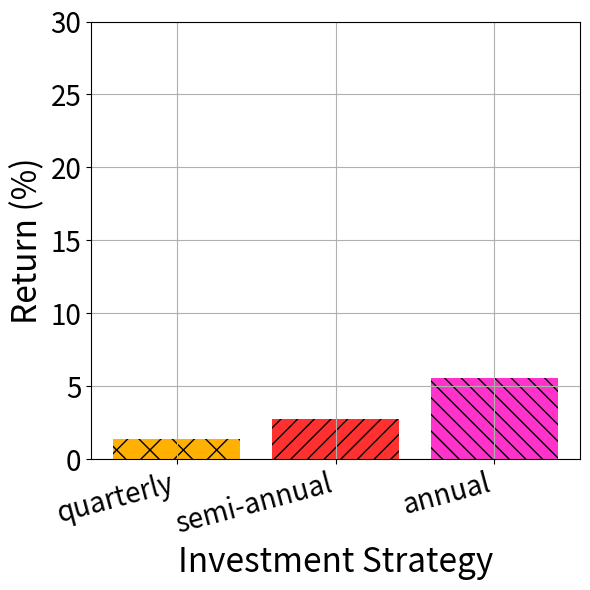
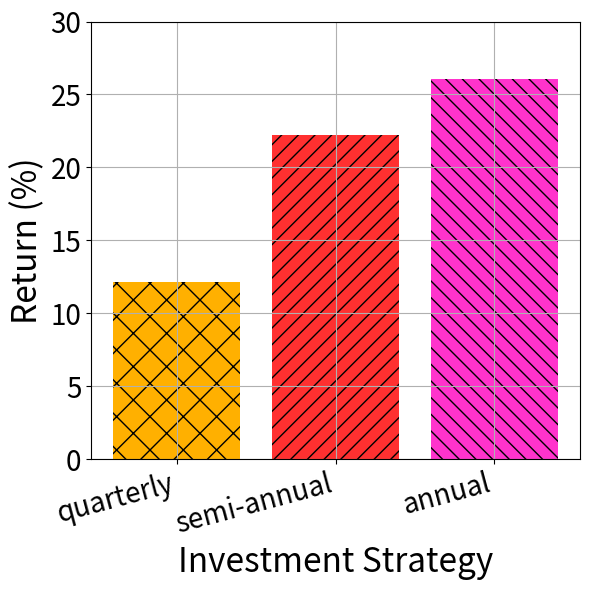
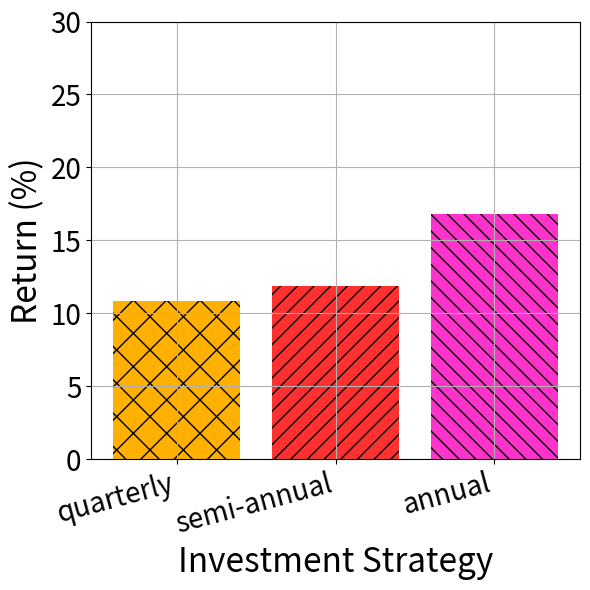

Recreate these plots in Python, in order.
import matplotlib.pyplot as plt
import numpy as np

# Data
categories = ['quarterly', 'semi-annual', 'annual']
bank_deposit = [0.01356084112, 0.0273055, 0.0553567]
vnd_1_billion = [0.1212324546927, 0.2224426299007, 0.2606602962920]
vnd_10_billion = [0.1082098667781, 0.1184999557781, 0.1683081132788]

# Convert to percentages
bank_deposit = [x * 100 for x in bank_deposit]
vnd_1_billion = [x * 100 for x in vnd_1_billion]
vnd_10_billion = [x * 100 for x in vnd_10_billion]

# Hatch patterns and colors
hatch_patterns = ['x', '//', '\\\\', '||']
# colors = ["#FFB000", "#FF3030", "#FF33CC", "#C000FF", "#00E5FF", "#00FFBF"]
colors = ["#FFB000", "#FF3030", "#FF33CC", "#C000FF"]
# colors = ['b', 'g', 'r', 'c']

# Titles and return sets
titles = ['3-month Investment', '6-month Investment', '12-month Investment']
returns = [bank_deposit, vnd_1_billion, vnd_10_billion]

# Plot each chart separately
for i in range(3):
    plt.figure(figsize=(6, 6))
    bars = plt.bar(range(len(categories)), returns[i], color=colors)

    for bar, hatch in zip(bars, hatch_patterns):
        bar.set_hatch(hatch)

    # plt.title(titles[i], fontsize=24)
    plt.xlabel('Investment Strategy', fontsize=24)
    plt.ylabel('Return (%)', fontsize=24)
    plt.ylim(0, 30)
    plt.xticks(range(len(categories)), categories, fontsize=20, rotation=15, ha='right')
    plt.tick_params(axis='y', labelsize=20)
    plt.grid(True)
    plt.tight_layout()
    plt.show()